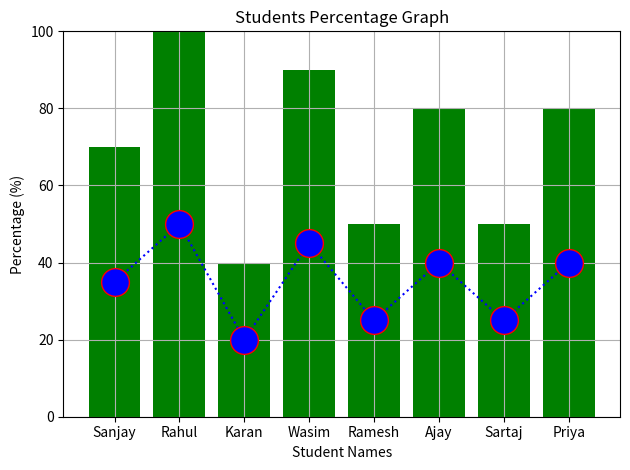

Reproduce this figure in Python.
import matplotlib.pyplot as plt

#Student data
students_names = ["Sanjay", "Rahul", "Karan", "Wasim", "Ramesh", "Ajay", "Sartaj", "Priya"]
students_marks = [35, 50, 20, 45, 25, 40, 25, 40]

#Calculate percentage (assumming total marks = 50)
marks_perc = [(marks / 50) * 100 for marks in students_marks]

#Line chart for raw marks
def marks_line_chart():
    plt.plot(students_names, students_marks, marker='o', linestyle='dotted', color='blue', ms = 20, mec = 'r')
    plt.title("Students Marks Graph")
    plt.xlabel("Student Names")
    plt.ylabel("Marks out of 50")
    plt.grid(True)
    plt.tight_layout()
    plt.show()

#Bar chart for percentage
def percentage_bar_chart():
    plt.bar(students_names, marks_perc, color='green')
    plt.title("Students Percentage Graph")
    plt.xlabel("Student Names")
    plt.ylabel("Percentage (%)")
    plt.ylim(0, 100)
    plt.tight_layout()
    plt.show()

#Run both charts
marks_line_chart()
percentage_bar_chart()